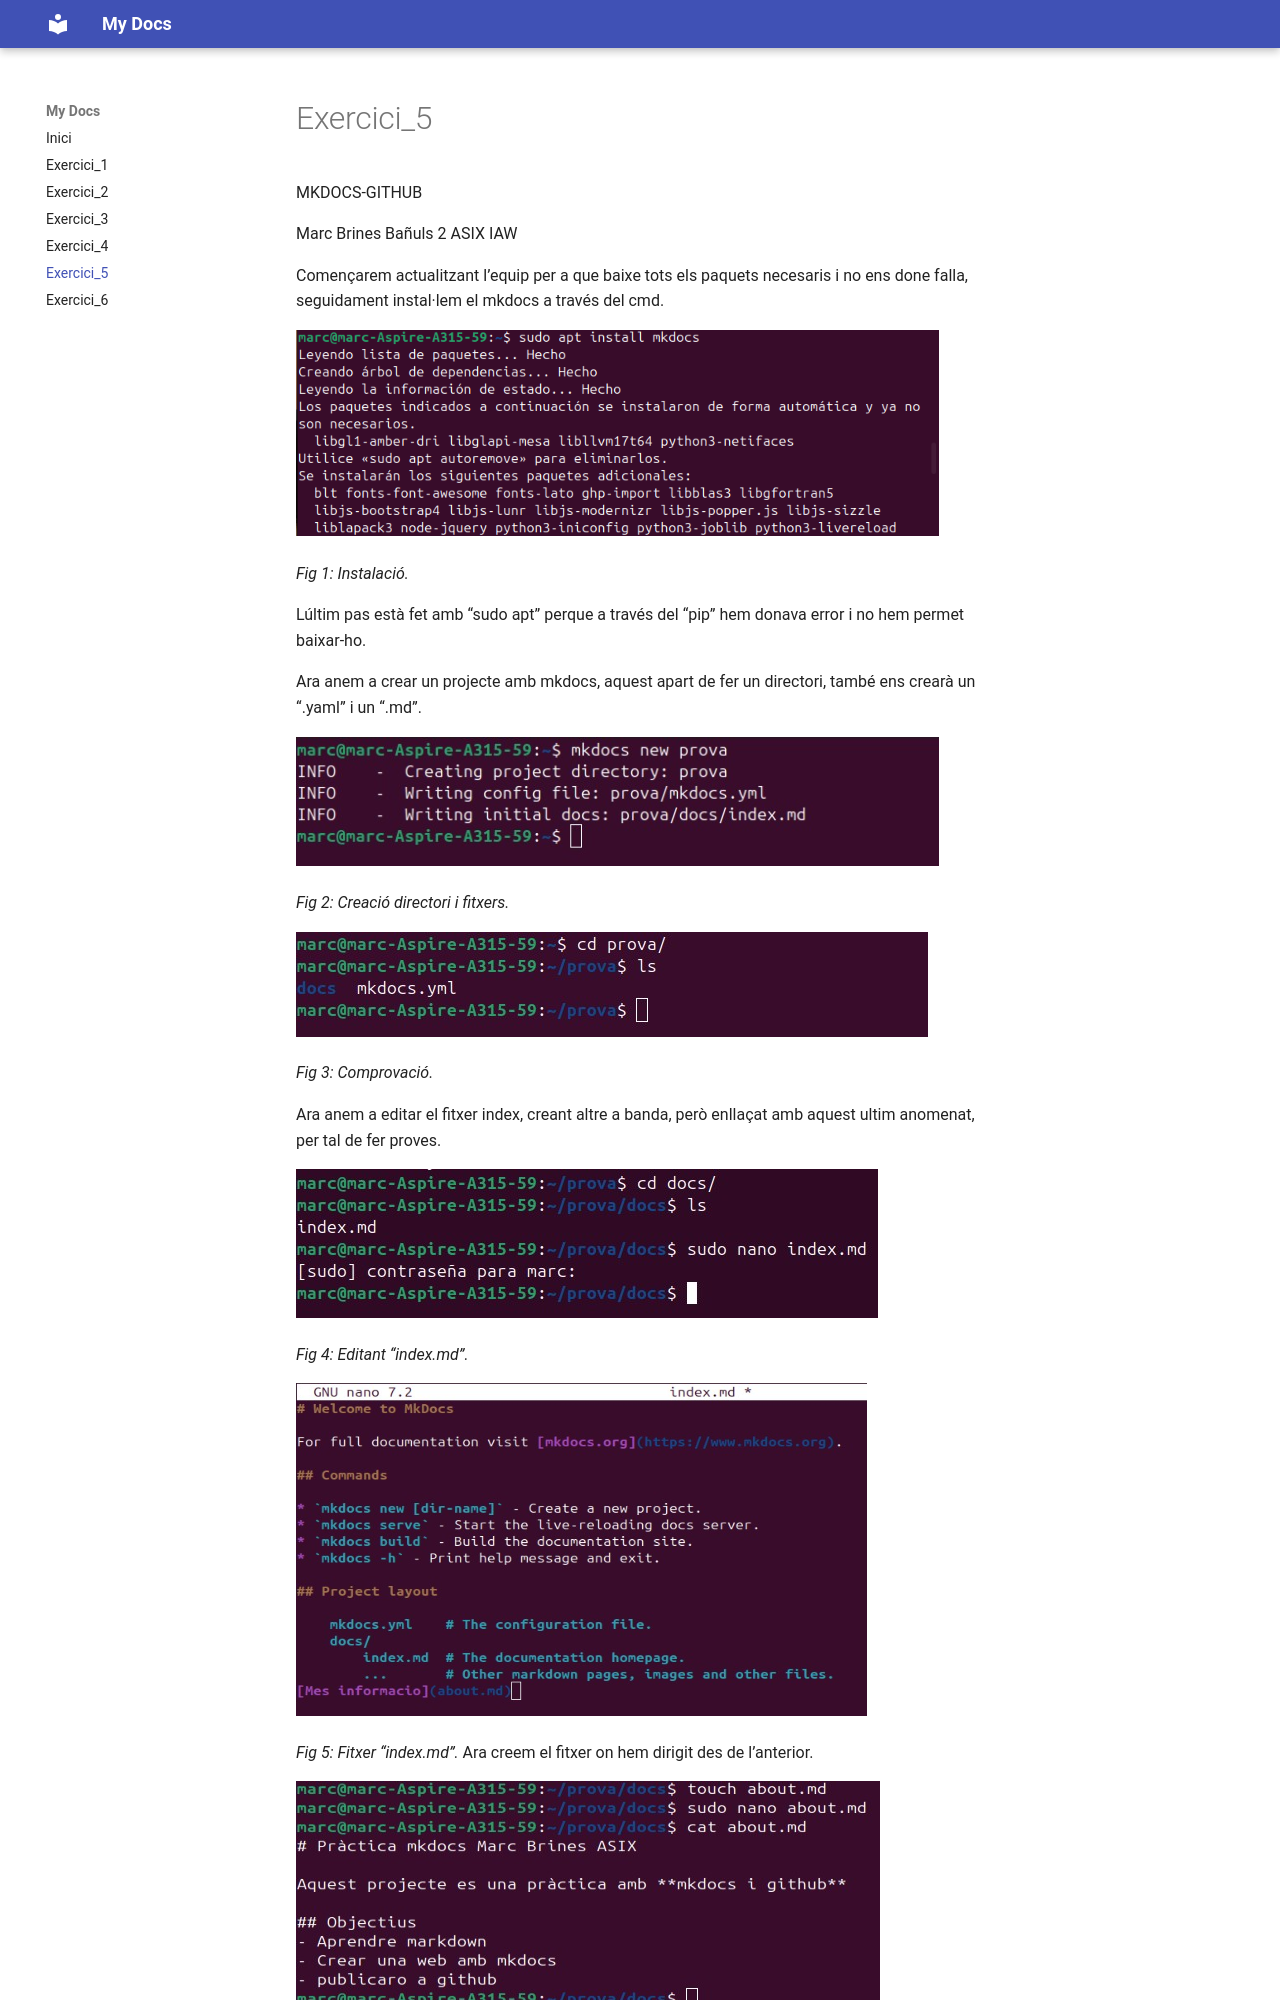

repository: marcbrines/meu_doc · page: Exercici5_Marc_Brines/Exercici5_Marc_Brines/index.html · generator: mkdocs

MKDOCS-GITHUB

Marc Brines Bañuls 2 ASIX IAW

Començarem actualitzant l’equip per a que baixe tots els paquets necesaris i no ens done falla, seguidament instal·lem el mkdocs a través del cmd.

![](Aspose.Words.8cef8768-d5d8-4bee-8382-27177050934e.001.png)

*Fig 1: Instalació.*

Lúltim pas està fet amb “sudo apt” perque a través del “pip” hem donava error i no hem permet baixar-ho.

Ara anem a crear un projecte amb mkdocs, aquest apart de fer un directori, també ens crearà un “.yaml” i un “.md”.

![](Aspose.Words.8cef8768-d5d8-4bee-8382-27177050934e.002.png)

*Fig 2: Creació directori i fitxers.*

![](Aspose.Words.8cef8768-d5d8-4bee-8382-27177050934e.003.png)

*Fig 3: Comprovació.*

Ara anem a editar el fitxer index, creant altre a banda, però enllaçat amb aquest ultim anomenat, per tal de fer proves.

![](Aspose.Words.8cef8768-d5d8-4bee-8382-27177050934e.004.png)
